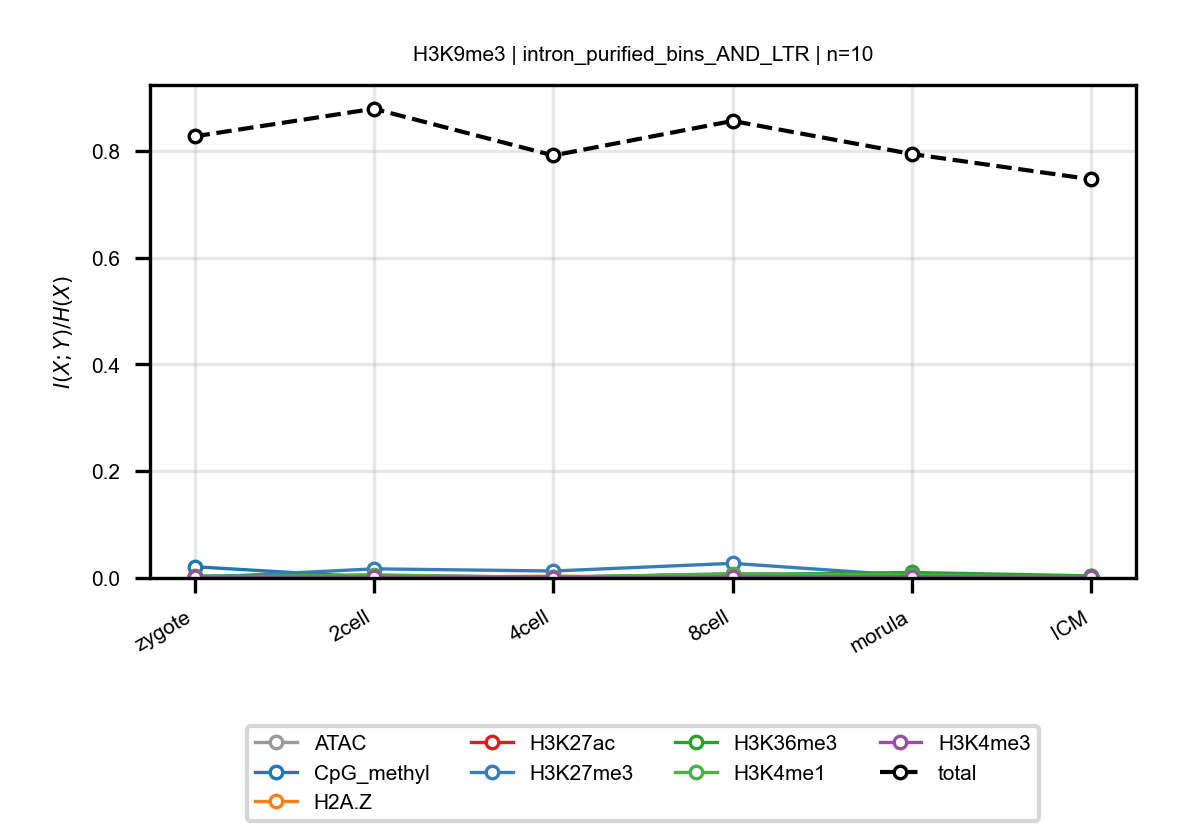

Data behind this chart, as committed beside it:
anchor, target, n_bins, stage, block, normalized_mi
H3K9me3, ATAC, 10, zygote, intron_purified_bins_AND_LTR, 0.003865
H3K9me3, ATAC, 10, 2cell, intron_purified_bins_AND_LTR, 0.005822
H3K9me3, ATAC, 10, 4cell, intron_purified_bins_AND_LTR, 0.0009609
H3K9me3, ATAC, 10, 8cell, intron_purified_bins_AND_LTR, 0.007554
H3K9me3, ATAC, 10, morula, intron_purified_bins_AND_LTR, 0.003165
H3K9me3, ATAC, 10, ICM, intron_purified_bins_AND_LTR, 0.002035
H3K9me3, CpG_methyl, 10, zygote, intron_purified_bins_AND_LTR, 0.02106
H3K9me3, CpG_methyl, 10, 2cell, intron_purified_bins_AND_LTR, 0.001035
H3K9me3, CpG_methyl, 10, 4cell, intron_purified_bins_AND_LTR, 0.001382
H3K9me3, CpG_methyl, 10, 8cell, intron_purified_bins_AND_LTR, 0.0008763
H3K9me3, CpG_methyl, 10, morula, intron_purified_bins_AND_LTR, 0.00254
H3K9me3, CpG_methyl, 10, ICM, intron_purified_bins_AND_LTR, 0.0015
H3K9me3, H2A.Z, 10, zygote, intron_purified_bins_AND_LTR, 0.000645
H3K9me3, H2A.Z, 10, 2cell, intron_purified_bins_AND_LTR, 0.0004904
H3K9me3, H2A.Z, 10, 4cell, intron_purified_bins_AND_LTR, 0.003462
H3K9me3, H2A.Z, 10, 8cell, intron_purified_bins_AND_LTR, 0.0003441
H3K9me3, H2A.Z, 10, morula, intron_purified_bins_AND_LTR, 0.001174
H3K9me3, H2A.Z, 10, ICM, intron_purified_bins_AND_LTR, 0.0005533
H3K9me3, H3K27ac, 10, zygote, intron_purified_bins_AND_LTR, 0.0005746
H3K9me3, H3K27ac, 10, 2cell, intron_purified_bins_AND_LTR, 0.003032
H3K9me3, H3K27ac, 10, 4cell, intron_purified_bins_AND_LTR, 0.001378
H3K9me3, H3K27ac, 10, 8cell, intron_purified_bins_AND_LTR, 0.006835
H3K9me3, H3K27ac, 10, morula, intron_purified_bins_AND_LTR, 0.004839
H3K9me3, H3K27ac, 10, ICM, intron_purified_bins_AND_LTR, 0.00176
H3K9me3, H3K27me3, 10, zygote, intron_purified_bins_AND_LTR, 0.000336
H3K9me3, H3K27me3, 10, 2cell, intron_purified_bins_AND_LTR, 0.01709
H3K9me3, H3K27me3, 10, 4cell, intron_purified_bins_AND_LTR, 0.01302
H3K9me3, H3K27me3, 10, 8cell, intron_purified_bins_AND_LTR, 0.0274
H3K9me3, H3K27me3, 10, morula, intron_purified_bins_AND_LTR, 0.004162
H3K9me3, H3K27me3, 10, ICM, intron_purified_bins_AND_LTR, 0.002843
H3K9me3, H3K36me3, 10, zygote, intron_purified_bins_AND_LTR, 0.003513
H3K9me3, H3K36me3, 10, 2cell, intron_purified_bins_AND_LTR, 0.001007
H3K9me3, H3K36me3, 10, 4cell, intron_purified_bins_AND_LTR, 0.001626
H3K9me3, H3K36me3, 10, 8cell, intron_purified_bins_AND_LTR, 0.006302
H3K9me3, H3K36me3, 10, morula, intron_purified_bins_AND_LTR, 0.01026
H3K9me3, H3K36me3, 10, ICM, intron_purified_bins_AND_LTR, 0.003922
H3K9me3, H3K4me1, 10, zygote, intron_purified_bins_AND_LTR, 0.002103
H3K9me3, H3K4me1, 10, 2cell, intron_purified_bins_AND_LTR, 0.005103
H3K9me3, H3K4me1, 10, 4cell, intron_purified_bins_AND_LTR, 0.001147
H3K9me3, H3K4me1, 10, 8cell, intron_purified_bins_AND_LTR, 0.007973
H3K9me3, H3K4me1, 10, morula, intron_purified_bins_AND_LTR, 0.005344
H3K9me3, H3K4me1, 10, ICM, intron_purified_bins_AND_LTR, 0.001216
H3K9me3, H3K4me3, 10, zygote, intron_purified_bins_AND_LTR, 0.0012
H3K9me3, H3K4me3, 10, 2cell, intron_purified_bins_AND_LTR, 0.001608
H3K9me3, H3K4me3, 10, 4cell, intron_purified_bins_AND_LTR, 0.000613
H3K9me3, H3K4me3, 10, 8cell, intron_purified_bins_AND_LTR, 0.001401
H3K9me3, H3K4me3, 10, morula, intron_purified_bins_AND_LTR, 0.002434
H3K9me3, H3K4me3, 10, ICM, intron_purified_bins_AND_LTR, 0.001063
H3K9me3, total, 10, zygote, intron_purified_bins_AND_LTR, 0.8273
H3K9me3, total, 10, 2cell, intron_purified_bins_AND_LTR, 0.879
H3K9me3, total, 10, 4cell, intron_purified_bins_AND_LTR, 0.7916
H3K9me3, total, 10, 8cell, intron_purified_bins_AND_LTR, 0.8563
H3K9me3, total, 10, morula, intron_purified_bins_AND_LTR, 0.7942
H3K9me3, total, 10, ICM, intron_purified_bins_AND_LTR, 0.7469
